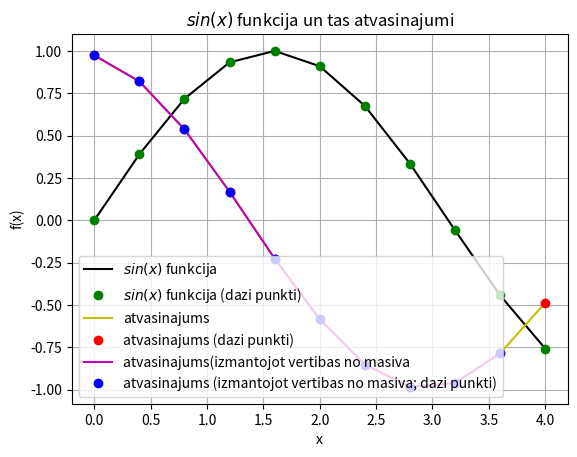

Write the Python code that produced this figure.
import sys
sys.path.append('/usr/local/anaconda3/lib/python3.6/site-packages')

from numpy import sin, linspace

def f(x):
    return sin(x)

x = linspace(0,4,11)
print(x)
#y=sin(x)
y=f(x)
print(y)

legend = []

from matplotlib import pyplot as plt
plt.grid()
plt.xlabel('x')
plt.ylabel('f(x)')
plt.title('$sin(x)$ funkcija un tas atvasinajumi')
plt.plot(x,y,'k')
legend.append('$sin(x)$ funkcija')

plt.plot(x,y,'go')
legend.append('$sin(x)$ funkcija (dazi punkti)')

deltax = x[1] - x[0]
N = len(x)
atvasinajums = []

for i in range(N):
    temp = (f(x[i] + deltax) - f(x[i]))/deltax
    atvasinajums.append(temp)
    print(atvasinajums)

plt.plot(x,atvasinajums,'y')
legend.append('atvasinajums')


plt.plot(x,atvasinajums,'ro')
legend.append('atvasinajums (dazi punkti)')

atvasinajums_caur_masivu = []
for i in range(N-1):
    temp = (y[i+1] - y[i])/ (x[i+1]- x[i])
    atvasinajums_caur_masivu.append(temp)

plt.plot(x[0:N-1],atvasinajums_caur_masivu,'m')
legend.append('atvasinajums(izmantojot vertibas no masiva')


plt.plot(x[0:N-1],atvasinajums_caur_masivu,'bo')
legend.append('atvasinajums (izmantojot vertibas no masiva; dazi punkti)')
#print(plt.legend.__doc__)
plt.legend(legend,loc = 3)
plt.show()
